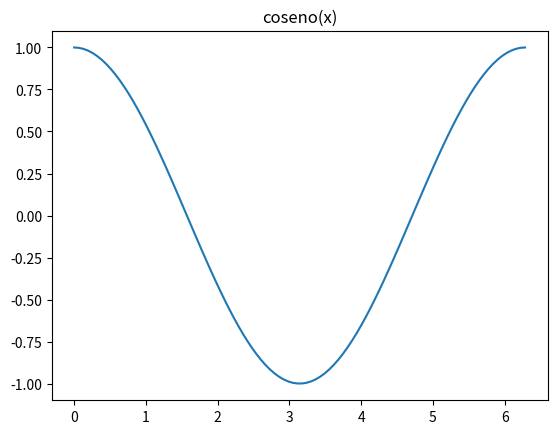

Write the Python code that produced this figure.
import matplotlib.pyplot as plt
import numpy as np

x=np.linspace(0, 2*np.pi, 100)

plt.figure()
plt.plot(x, np.cos(x))
plt.title("coseno(x)")
plt.savefig('funcion.png')